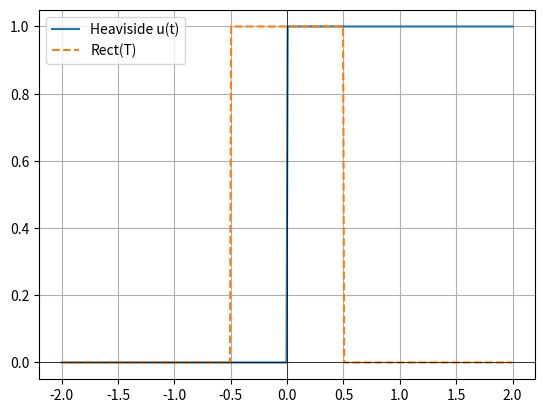

Here is the Python script that generated this plot:
import numpy as np
import matplotlib.pyplot as plt

def heaviside(t):
        return np.heaviside(t, 1)
def rect(t) :
        return np.where(np.abs(t) <= 0.5, 1, 0)
t = np.linspace(-2, 2, 400)


plt.plot(t, heaviside(t), label='Heaviside u(t)')
plt.plot(t, rect(t), label='Rect(T)', linestyle='dashed')
plt.axhline(0, color='black', linewidth=0.5)
plt.axvline(0, color='black', linewidth=0.5)
plt.grid(True)
plt.legend()
plt.show()
